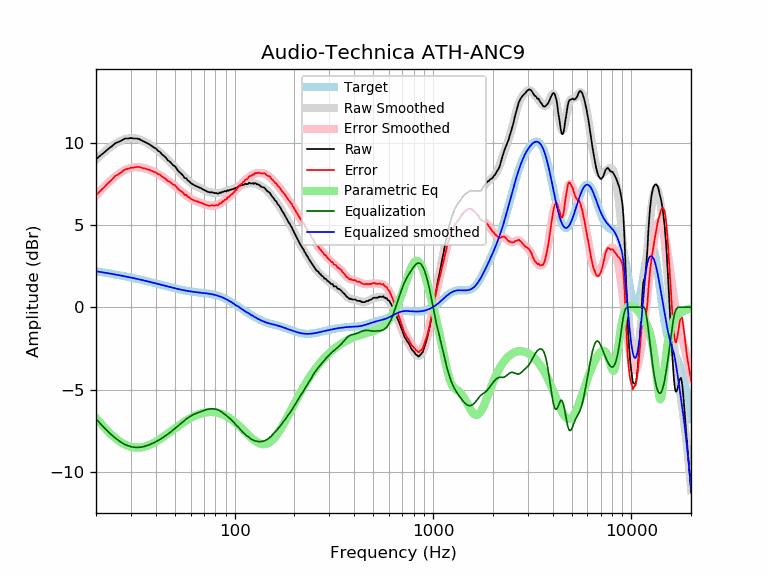

The file beside this chart, header and first rows:
frequency, raw, error, smoothed, error_smoothed, equalization, parametric_eq, equalized_raw, equalized_smoothed, target
20, 8.98, 6.79, 8.96, 6.78, -6.78, -6.73, 2.20, 2.19, 2.19
21, 9.21, 7.06, 9.21, 7.06, -7.06, -7.02, 2.15, 2.15, 2.15
22, 9.40, 7.29, 9.43, 7.32, -7.32, -7.29, 2.08, 2.11, 2.11
23, 9.61, 7.54, 9.62, 7.55, -7.55, -7.54, 2.06, 2.07, 2.07
24, 9.77, 7.74, 9.79, 7.76, -7.76, -7.75, 2.01, 2.03, 2.03
25, 9.96, 7.97, 9.93, 7.94, -7.94, -7.94, 2.02, 1.99, 1.99
26, 10.04, 8.09, 10.05, 8.10, -8.10, -8.10, 1.94, 1.95, 1.95
27, 10.14, 8.23, 10.14, 8.23, -8.23, -8.23, 1.91, 1.91, 1.91
28, 10.25, 8.37, 10.21, 8.33, -8.33, -8.34, 1.92, 1.88, 1.88
29, 10.25, 8.41, 10.25, 8.41, -8.41, -8.42, 1.84, 1.84, 1.84
30, 10.28, 8.48, 10.27, 8.47, -8.47, -8.47, 1.81, 1.80, 1.80
31, 10.25, 8.48, 10.27, 8.50, -8.50, -8.51, 1.75, 1.77, 1.77
32, 10.25, 8.52, 10.24, 8.51, -8.51, -8.52, 1.74, 1.73, 1.73
33, 10.22, 8.53, 10.20, 8.50, -8.50, -8.52, 1.72, 1.69, 1.69
34, 10.13, 8.47, 10.14, 8.48, -8.48, -8.50, 1.65, 1.66, 1.66
35, 10.06, 8.44, 10.07, 8.45, -8.45, -8.47, 1.61, 1.62, 1.62
36, 9.98, 8.39, 10.00, 8.41, -8.41, -8.43, 1.57, 1.59, 1.59
37, 9.91, 8.36, 9.91, 8.36, -8.36, -8.37, 1.55, 1.55, 1.55
38, 9.82, 8.30, 9.82, 8.30, -8.30, -8.31, 1.52, 1.52, 1.52
39, 9.71, 8.23, 9.73, 8.24, -8.24, -8.24, 1.47, 1.48, 1.48
40, 9.65, 8.20, 9.63, 8.17, -8.17, -8.17, 1.48, 1.45, 1.45
41, 9.51, 8.09, 9.52, 8.10, -8.10, -8.09, 1.41, 1.42, 1.42
42, 9.44, 8.06, 9.41, 8.03, -8.03, -8.01, 1.41, 1.38, 1.38
43, 9.29, 7.94, 9.30, 7.95, -7.95, -7.93, 1.34, 1.35, 1.35
44, 9.19, 7.87, 9.19, 7.87, -7.87, -7.84, 1.32, 1.32, 1.32
45, 9.08, 7.79, 9.08, 7.79, -7.79, -7.76, 1.29, 1.29, 1.29
46, 8.93, 7.67, 8.97, 7.70, -7.70, -7.68, 1.23, 1.26, 1.26
47, 8.86, 7.63, 8.85, 7.62, -7.62, -7.59, 1.24, 1.23, 1.23
48, 8.74, 7.54, 8.74, 7.54, -7.54, -7.51, 1.20, 1.20, 1.20
49, 8.62, 7.44, 8.63, 7.45, -7.45, -7.43, 1.17, 1.18, 1.18
50, 8.57, 7.42, 8.52, 7.37, -7.37, -7.35, 1.20, 1.15, 1.15
51, 8.41, 7.28, 8.41, 7.28, -7.28, -7.28, 1.13, 1.13, 1.13
52, 8.27, 7.17, 8.30, 7.19, -7.19, -7.20, 1.08, 1.10, 1.10
53, 8.18, 7.10, 8.19, 7.11, -7.11, -7.13, 1.07, 1.08, 1.08
54, 8.09, 7.03, 8.08, 7.02, -7.02, -7.07, 1.07, 1.06, 1.06
55, 7.99, 6.95, 7.98, 6.94, -6.94, -7.00, 1.05, 1.04, 1.04
56, 7.84, 6.82, 7.89, 6.86, -6.86, -6.94, 0.97, 1.02, 1.02
57, 7.84, 6.84, 7.80, 6.79, -6.79, -6.88, 1.05, 1.00, 1.00
58, 7.70, 6.71, 7.71, 6.73, -6.73, -6.83, 0.97, 0.99, 0.99
59, 7.65, 6.68, 7.64, 6.66, -6.66, -6.77, 0.99, 0.97, 0.97
60, 7.56, 6.60, 7.57, 6.61, -6.61, -6.73, 0.95, 0.96, 0.96
61, 7.49, 6.54, 7.51, 6.56, -6.56, -6.68, 0.93, 0.95, 0.95
62, 7.45, 6.51, 7.45, 6.52, -6.52, -6.64, 0.93, 0.94, 0.94
63, 7.39, 6.47, 7.40, 6.48, -6.48, -6.60, 0.91, 0.92, 0.92
64, 7.36, 6.45, 7.36, 6.44, -6.44, -6.56, 0.91, 0.91, 0.91
65, 7.33, 6.42, 7.32, 6.41, -6.41, -6.53, 0.92, 0.91, 0.91
66, 7.29, 6.39, 7.28, 6.38, -6.38, -6.50, 0.91, 0.90, 0.90
67, 7.25, 6.36, 7.24, 6.35, -6.35, -6.47, 0.90, 0.89, 0.89
68, 7.22, 6.34, 7.20, 6.32, -6.32, -6.45, 0.90, 0.88, 0.88
69, 7.17, 6.30, 7.17, 6.30, -6.30, -6.43, 0.87, 0.87, 0.87
70, 7.13, 6.27, 7.13, 6.27, -6.27, -6.41, 0.86, 0.86, 0.86
71, 7.09, 6.24, 7.09, 6.24, -6.24, -6.40, 0.85, 0.85, 0.85
72, 7.06, 6.21, 7.06, 6.22, -6.22, -6.38, 0.84, 0.84, 0.84
73, 7.02, 6.18, 7.03, 6.20, -6.20, -6.37, 0.82, 0.84, 0.84
74, 7.00, 6.17, 7.01, 6.19, -6.19, -6.37, 0.81, 0.82, 0.83
75, 6.98, 6.17, 6.99, 6.18, -6.18, -6.36, 0.80, 0.81, 0.81
76, 6.98, 6.18, 6.97, 6.17, -6.17, -6.36, 0.81, 0.80, 0.80
77, 6.98, 6.19, 6.96, 6.17, -6.17, -6.36, 0.81, 0.79, 0.79
78, 6.96, 6.18, 6.95, 6.17, -6.17, -6.37, 0.79, 0.77, 0.78
79, 6.93, 6.17, 6.94, 6.18, -6.18, -6.37, 0.75, 0.76, 0.76
... 553 more rows
